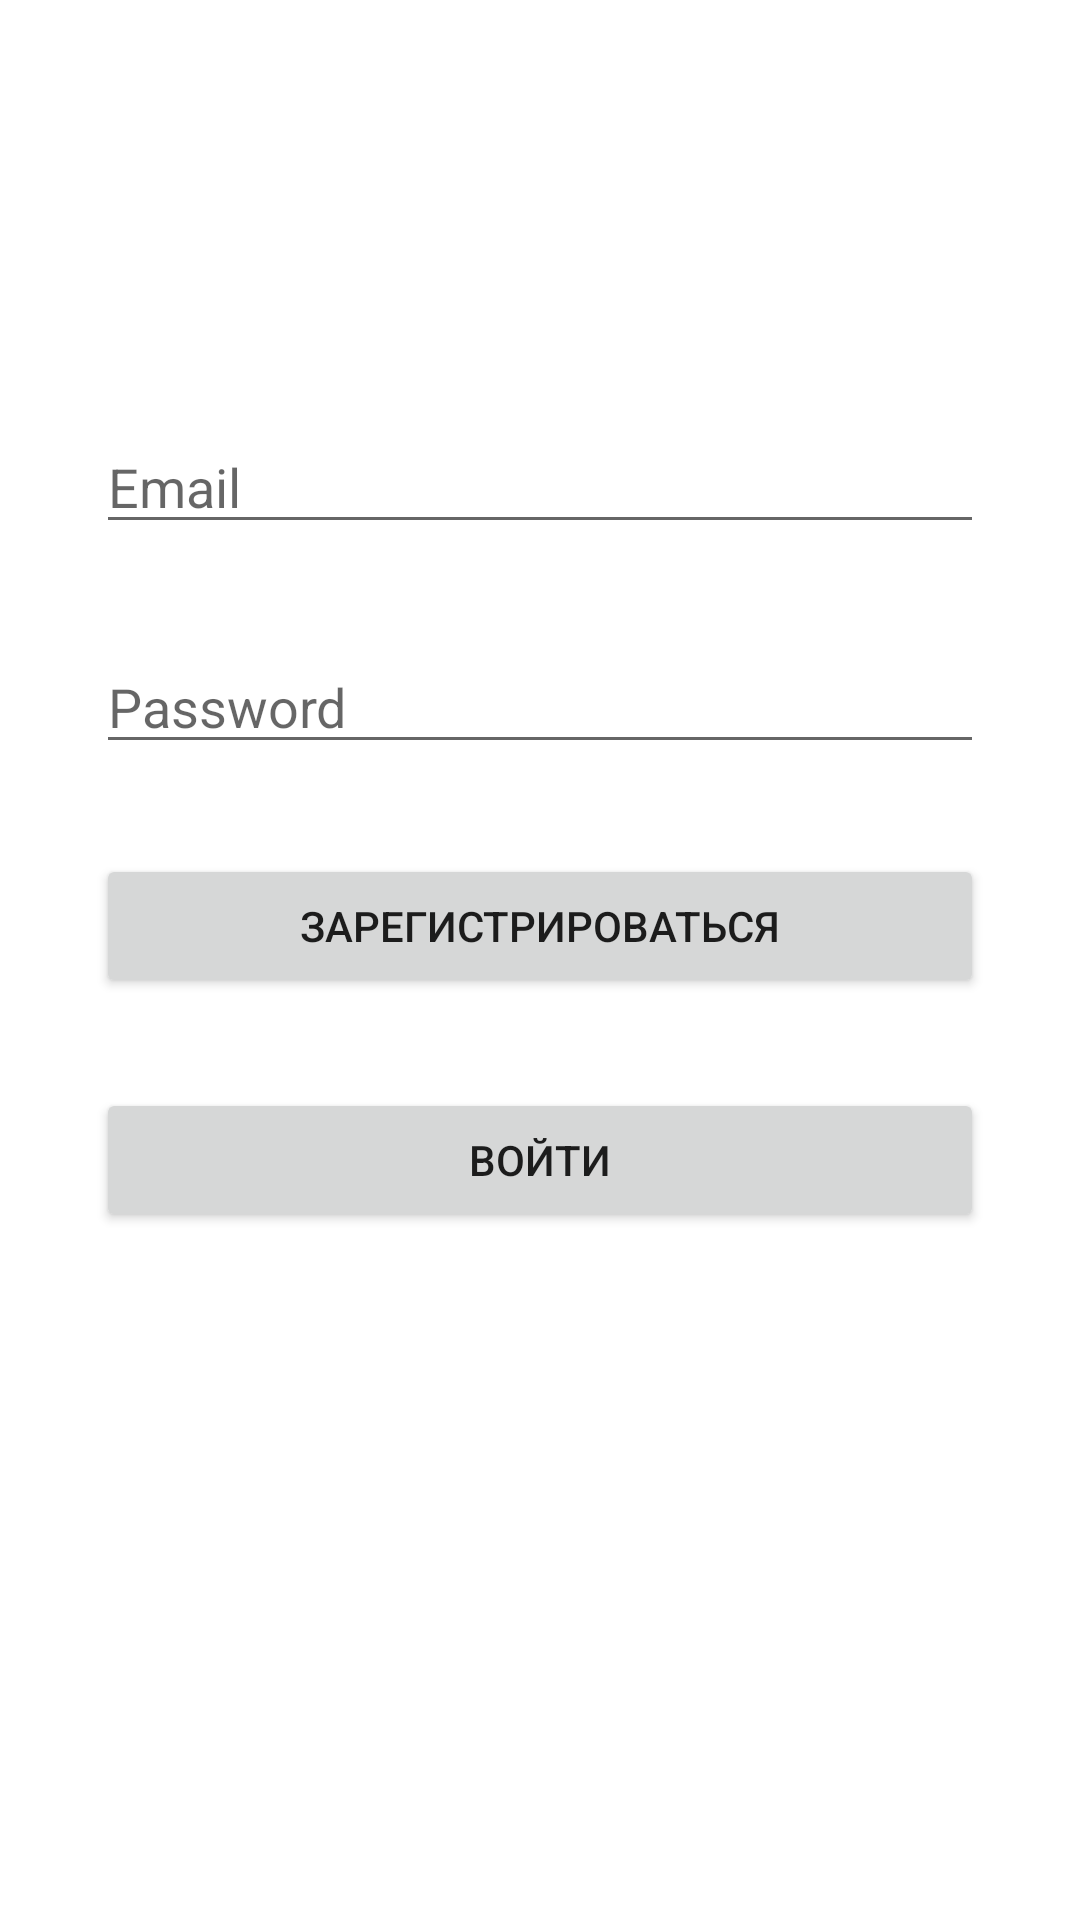

Here is an Android app screen rendered from its layout file. Give the layout XML and the strings, colors and styles it references.
<!-- AndroidManifest.xml: application theme Theme.DataBaseNeco -->
<!-- res/layout/activity_login.xml -->
<?xml version="1.0" encoding="utf-8"?>
<androidx.constraintlayout.widget.ConstraintLayout xmlns:android="http://schemas.android.com/apk/res/android"
    xmlns:app="http://schemas.android.com/apk/res-auto"
    xmlns:tools="http://schemas.android.com/tools"
    android:layout_width="match_parent"
    android:layout_height="match_parent"
    tools:context=".LoginActivity">

    <EditText
        android:id="@+id/edLoginEmail"
        android:layout_width="0dp"
        android:layout_height="wrap_content"
        android:layout_marginStart="32dp"
        android:layout_marginTop="140dp"
        android:layout_marginEnd="32dp"
        android:ems="10"
        android:hint="@string/email"
        android:inputType="textEmailAddress"
        app:layout_constraintEnd_toEndOf="parent"
        app:layout_constraintHorizontal_bias="0.842"
        app:layout_constraintStart_toStartOf="parent"
        app:layout_constraintTop_toTopOf="parent" />

    <EditText
        android:id="@+id/edLoginPassword"
        android:layout_width="0dp"
        android:layout_height="wrap_content"
        android:layout_marginTop="32dp"
        android:ems="10"
        android:hint="@string/password"
        android:inputType="textPassword"
        app:layout_constraintEnd_toEndOf="@+id/edLoginEmail"
        app:layout_constraintStart_toStartOf="@+id/edLoginEmail"
        app:layout_constraintTop_toBottomOf="@+id/edLoginEmail" />

    <Button
        android:id="@+id/btnSignUp"
        android:layout_width="0dp"
        android:layout_height="wrap_content"
        android:layout_marginTop="30dp"
        android:onClick="onClickSignUp"
        android:text="@string/loginRegistration"
        app:layout_constraintEnd_toEndOf="@+id/edLoginPassword"
        app:layout_constraintStart_toStartOf="@+id/edLoginPassword"
        app:layout_constraintTop_toBottomOf="@+id/edLoginPassword" />

    <Button
        android:id="@+id/btnSignIn"
        android:layout_width="0dp"
        android:layout_height="wrap_content"
        android:layout_marginTop="30dp"
        android:onClick="onClickSignIn"
        android:text="@string/loginSignIn"
        app:layout_constraintEnd_toEndOf="@+id/btnSignUp"
        app:layout_constraintStart_toStartOf="@+id/btnSignUp"
        app:layout_constraintTop_toBottomOf="@+id/btnSignUp" />



</androidx.constraintlayout.widget.ConstraintLayout>
<!-- resources referenced by this layout -->
<resources>
  <string name="email">Email</string>
  <string name="loginRegistration">Зарегистрироваться</string>
  <string name="loginSignIn">Войти</string>
  <string name="password">Password</string>
  <style name="Theme.DataBaseNeco" parent="Theme.MaterialComponents.DayNight.DarkActionBar">
          
          <item name="colorPrimary">@color/purple_500</item>
          <item name="colorPrimaryVariant">@color/purple_700</item>
          <item name="colorOnPrimary">@color/white</item>
          
          <item name="colorSecondary">@color/teal_200</item>
          <item name="colorSecondaryVariant">@color/teal_700</item>
          <item name="colorOnSecondary">@color/black</item>
          
          <item name="android:statusBarColor" tools:targetApi="l">?attr/colorPrimaryVariant</item>
          
      </style>
  <!-- not gathered from this repository: default colours our renderer supplied (Android Studio template values) -->
  <color name="purple_500">#FF6200EE</color>
  <color name="purple_700">#FF3700B3</color>
  <color name="teal_200">#FF03DAC5</color>
  <color name="teal_700">#FF018786</color>
  <color name="black">#FF000000</color>
  <color name="white">#FFFFFFFF</color>
</resources>
